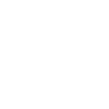
t = 0.00 s
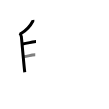
t = 3.50 s
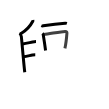
t = 6.75 s
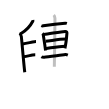
t = 10.25 s
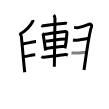
t = 13.50 s
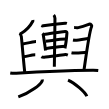
t = 17.00 s

The animated SVG that drew these frames (rendered in a browser with its animation timeline set to each time). Animation: 17 SMIL elements (animate=17); one cycle of 17.00 s.

<svg width="109px" height="109px" viewBox="0 0 px 109px" xmlns="http://www.w3.org/2000/svg" xmlns:xlink="http://www.w3.org/1999/xlink" xml:space="preserve" version="1.1"  baseProfile="full">
<path d="M32.85,20c0.03,0.33,0.13,0.94-0.07,1.3c-2.37,4.58-5.87,8.79-12.04,12.49" style="fill:none;stroke:black;stroke-width:3;opacity:0">
  <animate attributeType="CSS" attributeName="opacity" from="0" to="1" begin="0s" dur="1s" repeatCount="Indefinite" fill="freeze" />
</path>
<path d="M19.37,33.25c1.09,0.5,1.74,2.25,1.96,3.25c0.22,1,2.42,27.25,3.42,35.75" style="fill:none;stroke:black;stroke-width:3;opacity:0">
  <animate attributeType="CSS" attributeName="opacity" from="0" to="1" begin="1s" dur="1s" repeatCount="Indefinite" fill="freeze" />
</path>
<path d="M22.75,44c3.29-0.49,7-1.42,9.81-1.99c1.46-0.3,2.67-0.51,3.44-0.51" style="fill:none;stroke:black;stroke-width:3;opacity:0">
  <animate attributeType="CSS" attributeName="opacity" from="0" to="1" begin="2s" dur="1s" repeatCount="Indefinite" fill="freeze" />
</path>
<path d="M23.5,56.8c3.2-0.4,6.4-1.3,8.96-1.78c1.05-0.2,1.99-0.33,2.79-0.33" style="fill:none;stroke:black;stroke-width:3;opacity:0">
  <animate attributeType="CSS" attributeName="opacity" from="0" to="1" begin="3s" dur="1s" repeatCount="Indefinite" fill="freeze" />
</path>
<path d="M41.34,25.61c0.5,0.23,1.41,0.31,1.9,0.23c4.01-0.6,14.89-2.07,21.93-2.69c0.83-0.07,1.32,0.11,1.74,0.23" style="fill:none;stroke:black;stroke-width:3;opacity:0">
  <animate attributeType="CSS" attributeName="opacity" from="0" to="1" begin="4s" dur="1s" repeatCount="Indefinite" fill="freeze" />
</path>
<path d="M42.44,33.3c0.36,0.31,0.81,1.46,0.88,1.87c0.48,2.95,1.57,9.8,2.25,15.38" style="fill:none;stroke:black;stroke-width:3;opacity:0">
  <animate attributeType="CSS" attributeName="opacity" from="0" to="1" begin="5s" dur="1s" repeatCount="Indefinite" fill="freeze" />
</path>
<path d="M43.82,34.42c5.45-0.59,17.59-2.86,21.31-2.95c1.54-0.04,1.85,0.81,1.79,1.73c-0.23,3.18-0.78,9.89-2,15.1" style="fill:none;stroke:black;stroke-width:3;opacity:0">
  <animate attributeType="CSS" attributeName="opacity" from="0" to="1" begin="6s" dur="1s" repeatCount="Indefinite" fill="freeze" />
</path>
<path d="M45.6,41.28c4.11-0.15,12.68-2.3,20.42-2.3" style="fill:none;stroke:black;stroke-width:3;opacity:0">
  <animate attributeType="CSS" attributeName="opacity" from="0" to="1" begin="7s" dur="1s" repeatCount="Indefinite" fill="freeze" />
</path>
<path d="M45.6,48.64c4.77-0.61,13.09-2.45,19.31-2.45" style="fill:none;stroke:black;stroke-width:3;opacity:0">
  <animate attributeType="CSS" attributeName="opacity" from="0" to="1" begin="8s" dur="1s" repeatCount="Indefinite" fill="freeze" />
</path>
<path d="M41.41,56.7c0.71,0.47,1.99,0.5,2.71,0.47C48,57,61,55,65.36,54.61c1.18-0.1,1.89,0.22,2.48,0.46" style="fill:none;stroke:black;stroke-width:3;opacity:0">
  <animate attributeType="CSS" attributeName="opacity" from="0" to="1" begin="9s" dur="1s" repeatCount="Indefinite" fill="freeze" />
</path>
<path d="M53.75,15c0.36,0.37,1.14,2.74,1.21,3.47c0.07,0.73-0.55,43.71-0.62,48.28" style="fill:none;stroke:black;stroke-width:3;opacity:0">
  <animate attributeType="CSS" attributeName="opacity" from="0" to="1" begin="10s" dur="1s" repeatCount="Indefinite" fill="freeze" />
</path>
<path d="M74.1,27.48c1.4,0.02,2.34,0.54,4.23,0.12c6.57-1.44,10.52-3.5,11.09-3.5c1.61,0,2.83,1.33,2.1,2.75C89.25,31.25,85,63.5,84,70" style="fill:none;stroke:black;stroke-width:3;opacity:0">
  <animate attributeType="CSS" attributeName="opacity" from="0" to="1" begin="11s" dur="1s" repeatCount="Indefinite" fill="freeze" />
</path>
<path d="M73,40c0.54,0.12,1.23,0.18,2.01,0.19C78.89,40.21,86.96,38.5,88,38.5" style="fill:none;stroke:black;stroke-width:3;opacity:0">
  <animate attributeType="CSS" attributeName="opacity" from="0" to="1" begin="12s" dur="1s" repeatCount="Indefinite" fill="freeze" />
</path>
<path d="M71.5,52.75c0.69,0.15,1.46,0.22,2.25,0.24c3.21,0.08,9.5-0.49,12.75-0.74" style="fill:none;stroke:black;stroke-width:3;opacity:0">
  <animate attributeType="CSS" attributeName="opacity" from="0" to="1" begin="13s" dur="1s" repeatCount="Indefinite" fill="freeze" />
</path>
<path d="M10.25,72.99c1.57,0.29,4.45,0.38,6.01,0.29c10.51-0.65,56.7-2.76,76.5-3.02c2.61-0.03,4.18,0.14,5.49,0.28" style="fill:none;stroke:black;stroke-width:3;opacity:0">
  <animate attributeType="CSS" attributeName="opacity" from="0" to="1" begin="14s" dur="1s" repeatCount="Indefinite" fill="freeze" />
</path>
<path d="M42.24,79.39c0.07,0.41,0.14,1.07-0.13,1.66c-1.63,3.51-10.99,11.2-23.8,15.91" style="fill:none;stroke:black;stroke-width:3;opacity:0">
  <animate attributeType="CSS" attributeName="opacity" from="0" to="1" begin="15s" dur="1s" repeatCount="Indefinite" fill="freeze" />
</path>
<path d="M68.02,80.08c6.63,2.85,17.13,11.71,18.79,16.13" style="fill:none;stroke:black;stroke-width:3;opacity:0">
  <animate attributeType="CSS" attributeName="opacity" from="0" to="1" begin="16s" dur="1s" repeatCount="Indefinite" fill="freeze" />
</path>
</svg>
